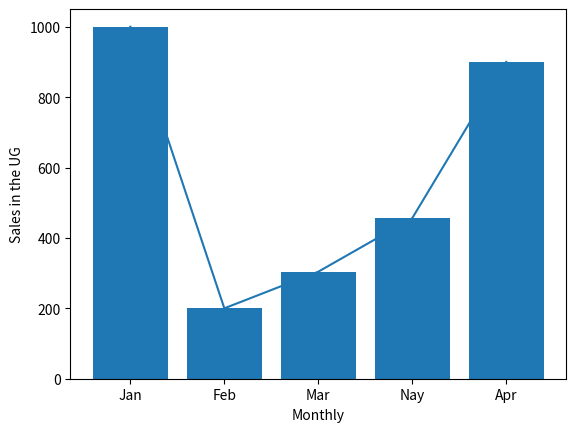

Here is the Python script that generated this plot:
import matplotlib.pyplot as plt
x = [1,2,3,4,5]
y = [1000,200,304,456,900]
month = ["Jan", "Feb", "Mar", "Nay", "Apr"]
plt.xticks(x,month)
plt.plot(x,y)
plt.bar(x,y)
plt.ylabel("Sales in the UG")
plt.xlabel("Monthly")
plt.show()
